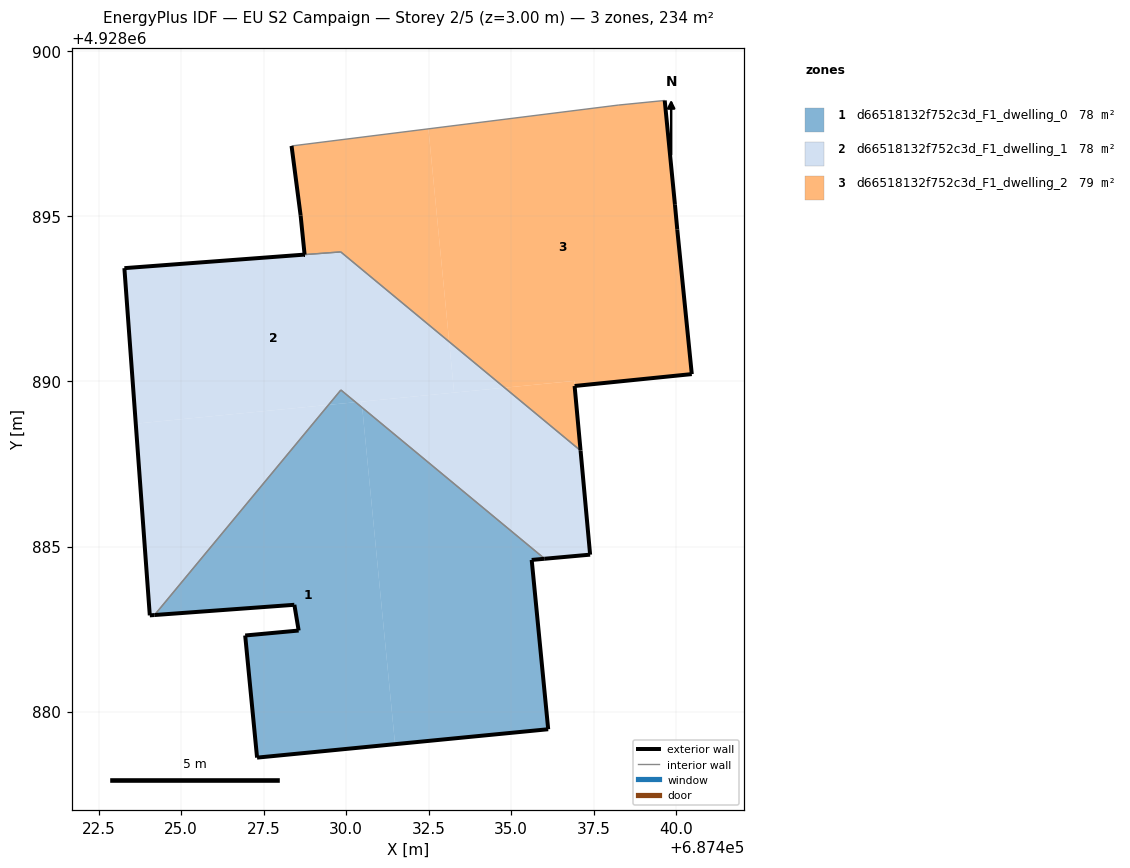
=== STOREY PLAN SPEC (per zone: floor XY polygon, exterior-wall plan segments, windows/doors) ===
zone 1: d66518132f752c3d_F1_dwelling_0  (78.1 m²)
  floor: (687431.48, 4928879.01) (687430.49, 4928889.21) (687430.29, 4928889.37) (687429.47, 4928889.29) (687424.19, 4928882.92) (687428.43, 4928883.23) (687428.56, 4928882.45) (687426.94, 4928882.30) (687427.30, 4928878.60)
  floor: (687436.12, 4928879.46) (687435.62, 4928884.59) (687436.01, 4928884.63) (687430.49, 4928889.21) (687431.48, 4928879.01)
  floor: (687430.29, 4928889.37) (687429.84, 4928889.74) (687429.47, 4928889.29)
  exterior wall: (687436.12, 4928879.46) – (687427.30, 4928878.60)  [8.9 m]
  exterior wall: (687427.30, 4928878.60) – (687426.94, 4928882.30)  [3.7 m]
  exterior wall: (687426.94, 4928882.30) – (687428.56, 4928882.45)  [1.6 m]
  exterior wall: (687428.56, 4928882.45) – (687428.43, 4928883.23)  [0.8 m]
  exterior wall: (687428.43, 4928883.23) – (687424.19, 4928882.92)  [4.2 m]
  exterior wall: (687436.01, 4928884.63) – (687435.62, 4928884.59)  [0.4 m]
  exterior wall: (687435.62, 4928884.59) – (687436.12, 4928879.46)  [5.2 m]
  interior walls: 2
zone 2: d66518132f752c3d_F1_dwelling_1  (77.5 m²)
  floor: (687437.39, 4928884.75) (687437.10, 4928887.90) (687434.80, 4928889.81) (687430.47, 4928889.39) (687430.49, 4928889.21) (687436.01, 4928884.63)
  floor: (687430.49, 4928889.21) (687430.47, 4928889.39) (687430.29, 4928889.37)
  floor: (687434.80, 4928889.81) (687433.12, 4928891.20) (687433.27, 4928889.66)
  floor: (687433.27, 4928889.66) (687433.12, 4928891.20) (687429.83, 4928893.92) (687423.28, 4928893.43) (687423.62, 4928888.72) (687429.47, 4928889.29) (687429.84, 4928889.74) (687430.29, 4928889.37)
  floor: (687424.19, 4928882.92) (687429.47, 4928889.29) (687423.62, 4928888.72) (687424.05, 4928882.91)
  exterior wall: (687424.19, 4928882.92) – (687424.05, 4928882.91)  [0.1 m]
  exterior wall: (687424.05, 4928882.91) – (687423.28, 4928893.43)  [10.5 m]
  exterior wall: (687423.28, 4928893.43) – (687428.73, 4928893.84)  [5.5 m]
  exterior wall: (687428.74, 4928893.84) – (687428.73, 4928893.84)  [0.0 m]
  exterior wall: (687437.10, 4928887.90) – (687437.39, 4928884.75)  [3.2 m]
  exterior wall: (687437.39, 4928884.75) – (687436.01, 4928884.63)  [1.4 m]
  exterior wall: (687437.10, 4928887.91) – (687437.10, 4928887.90)  [0.0 m]
  interior walls: 4
zone 3: d66518132f752c3d_F1_dwelling_2  (78.7 m²)
  floor: (687433.12, 4928891.21) (687432.49, 4928897.65) (687428.34, 4928897.13) (687428.62, 4928895.02) (687428.74, 4928893.84) (687429.83, 4928893.92)
  floor: (687440.47, 4928890.22) (687440.03, 4928894.60) (687439.96, 4928895.35) (687439.65, 4928898.51) (687438.24, 4928898.37) (687432.49, 4928897.65) (687433.12, 4928891.21) (687434.80, 4928889.81) (687436.91, 4928890.02) (687436.92, 4928889.86)
  floor: (687437.10, 4928887.91) (687436.92, 4928889.87) (687436.90, 4928890.02) (687434.80, 4928889.81)
  exterior wall: (687428.74, 4928893.84) – (687428.62, 4928895.02)  [1.2 m]
  exterior wall: (687428.62, 4928895.02) – (687428.34, 4928897.13)  [2.1 m]
  exterior wall: (687439.65, 4928898.51) – (687439.96, 4928895.35)  [3.2 m]
  exterior wall: (687439.96, 4928895.35) – (687440.03, 4928894.60)  [0.8 m]
  exterior wall: (687440.03, 4928894.60) – (687440.47, 4928890.22)  [4.4 m]
  exterior wall: (687440.47, 4928890.22) – (687436.92, 4928889.86)  [3.6 m]
  exterior wall: (687436.92, 4928889.86) – (687437.10, 4928887.91)  [2.0 m]
  interior walls: 4

=== DERIVED (storey summary) ===
Building: EU S2 Campaign
Storey: 2 of 5  (floor level z = 3.00 m)
Storey gross floor area: 234.3 m²
Zones on this storey: 3
  - d66518132f752c3d_F1_dwelling_0: floor 78.1 m²; exterior wall 24.8 m (74.4 m²); WWR 0.0%
  - d66518132f752c3d_F1_dwelling_1: floor 77.5 m²; exterior wall 20.7 m (62.1 m²); WWR 0.0%
  - d66518132f752c3d_F1_dwelling_2: floor 78.7 m²; exterior wall 17.2 m (51.5 m²); WWR 0.0%
Zone adjacency (shared interzone walls):
  - d66518132f752c3d_F1_dwelling_0 ↔ d66518132f752c3d_F1_dwelling_1
  - d66518132f752c3d_F1_dwelling_1 ↔ d66518132f752c3d_F1_dwelling_2